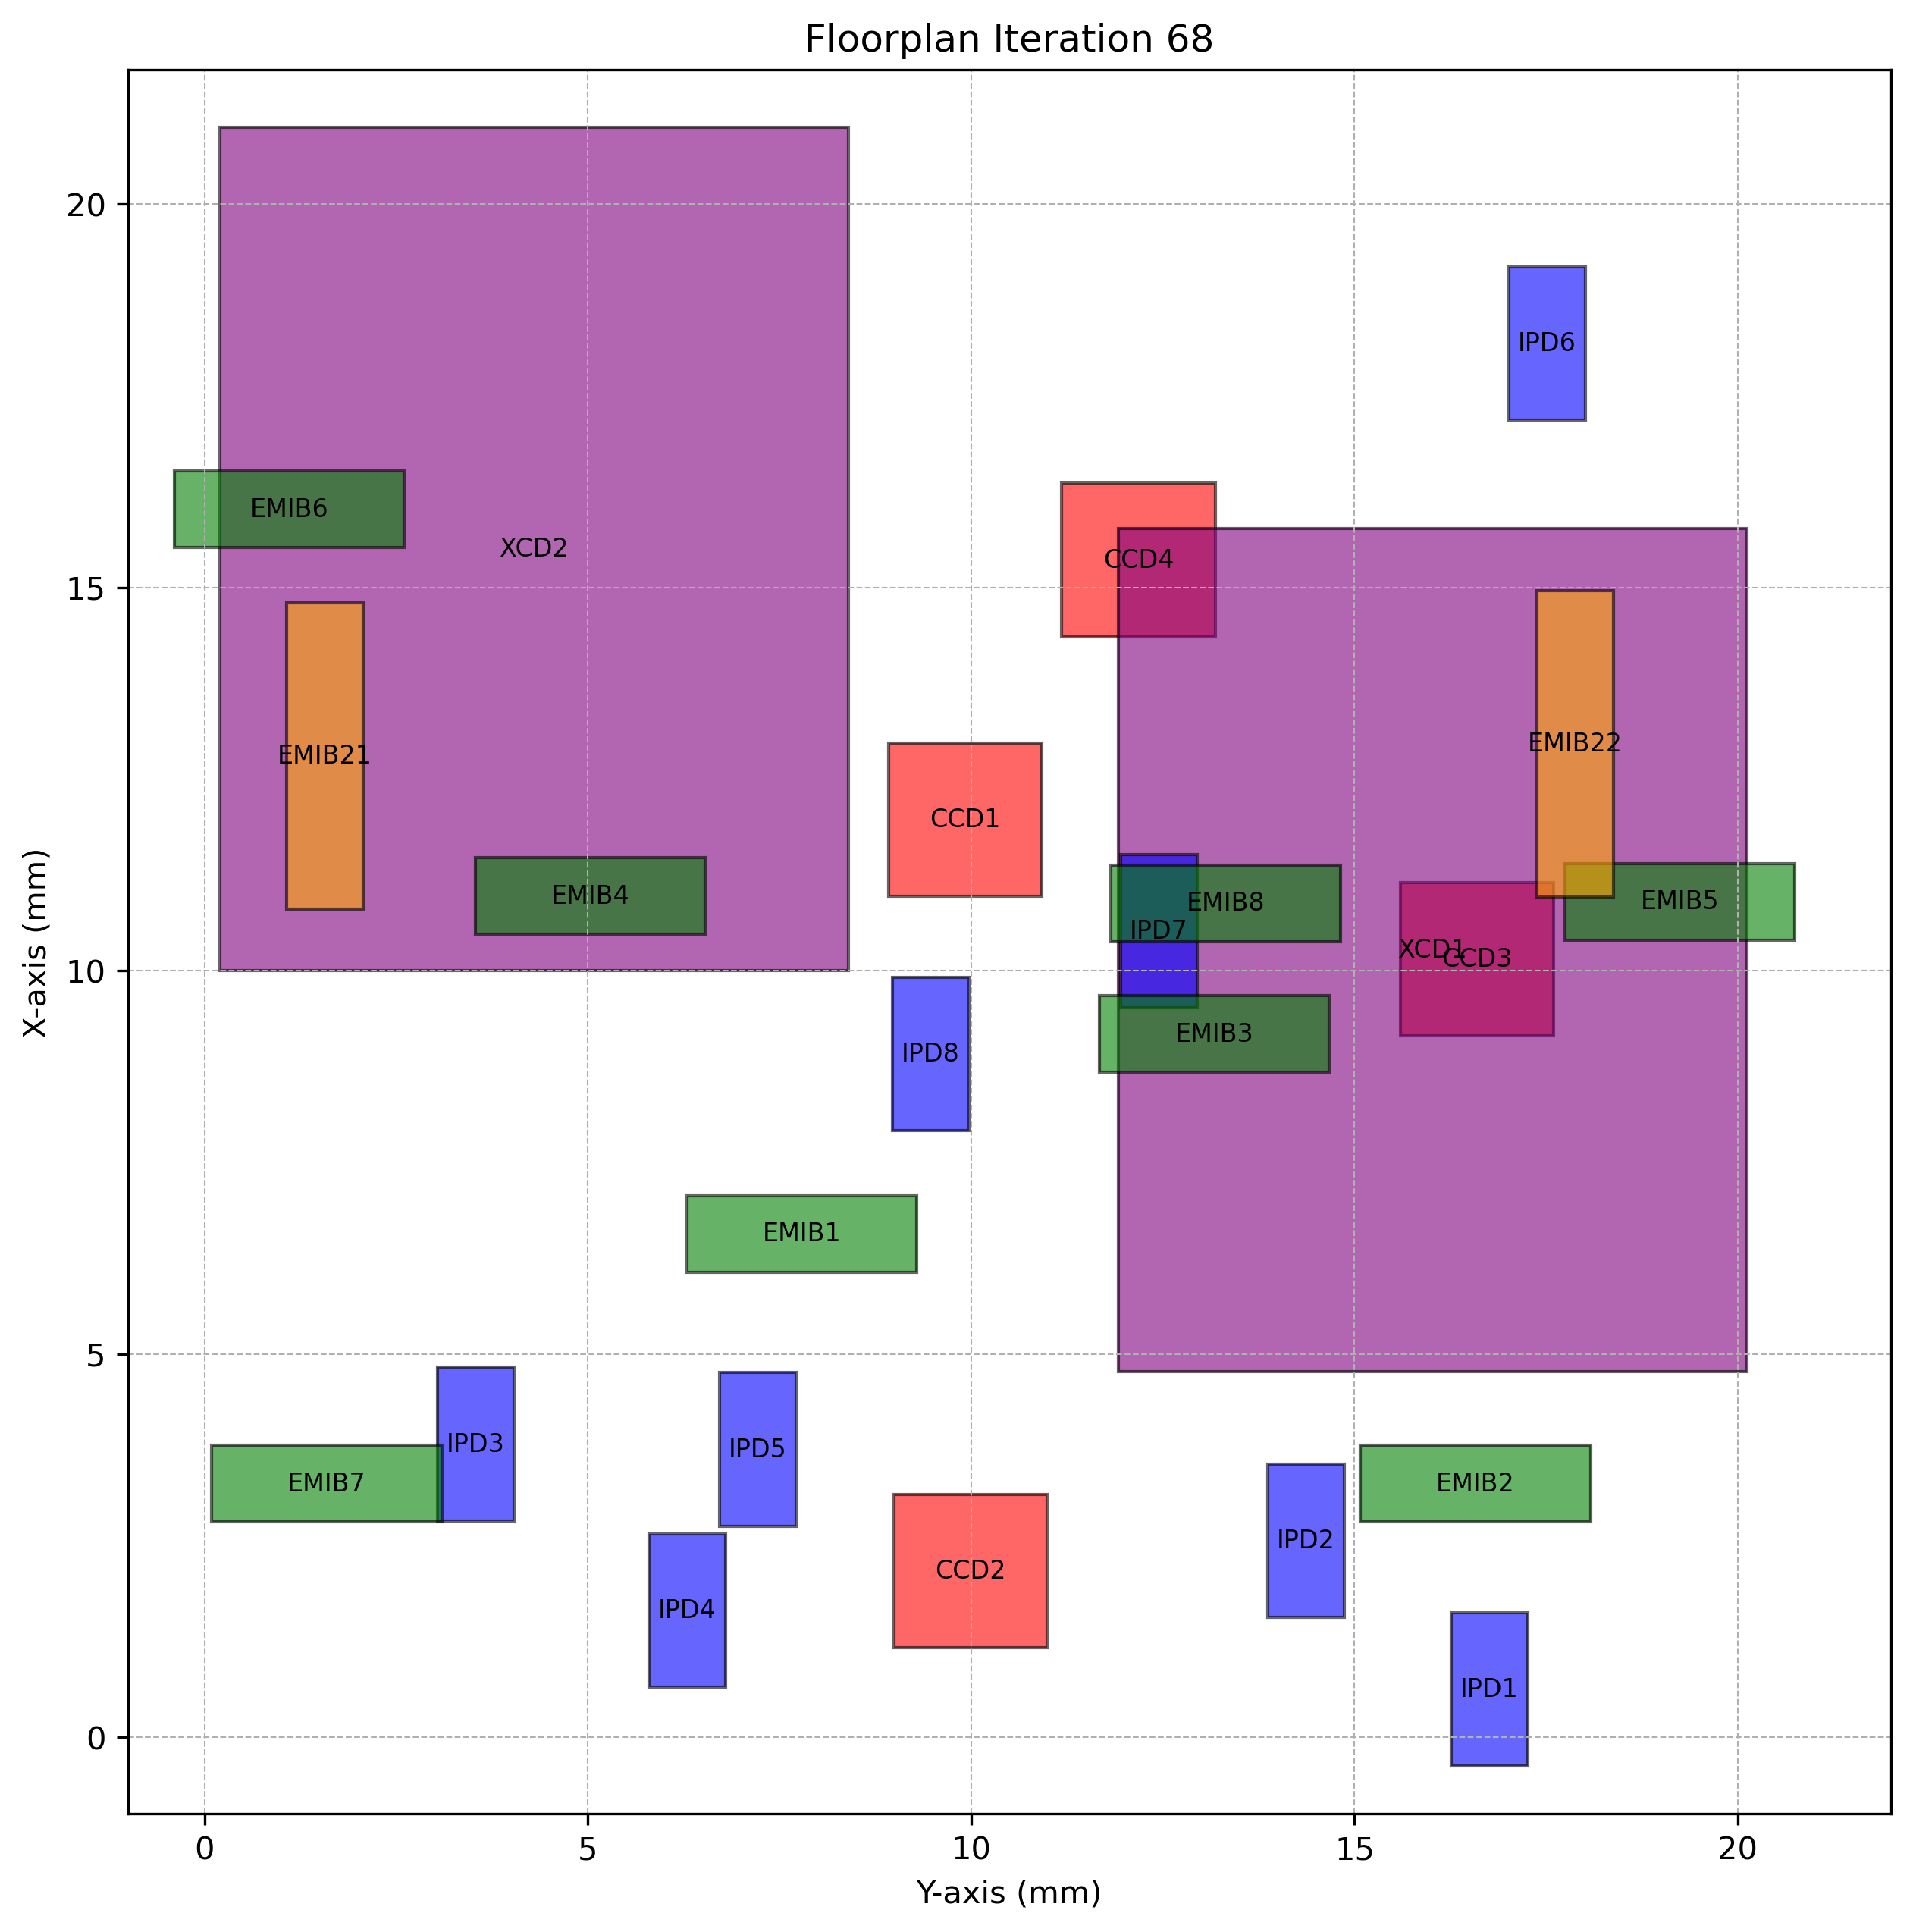

Source data for this figure (header and first rows):
Chiplet_Type, Chiplet_Name, X_Position, Y_Position, Z_Position, Length, Breadth, Rotated
CCD, CCD1, 10.97, 8.92, 2, 2, 2.0, True
CCD, CCD2, 1.164, 8.99, 2, 2, 2.0, True
CCD, CCD3, 9.149, 15.59, 2, 2, 2.0, True
CCD, CCD4, 14.36, 11.18, 2, 2, 2.0, True
XCD, XCD1, 4.766, 11.91, 2, 11, 8.2, True
XCD, XCD2, 9.997, 0.1953, 2, 11, 8.2, True
IPD, IPD1, -0.3743, 16.26, 2, 2, 1.0, True
IPD, IPD2, 1.564, 13.86, 2, 2, 1.0, True
IPD, IPD3, 2.823, 3.032, 2, 2, 1.0, True
IPD, IPD4, 0.6486, 5.797, 2, 2, 1.0, True
IPD, IPD5, 2.754, 6.717, 2, 2, 1.0, True
IPD, IPD6, 17.18, 17.01, 2, 2, 1.0, True
IPD, IPD7, 9.514, 11.95, 2, 2, 1.0, True
IPD, IPD8, 7.91, 8.971, 2, 2, 1.0, True
EMIB, EMIB1, 6.065, 6.292, 1, 1, 3.0, False
EMIB, EMIB2, 2.806, 15.08, 1, 1, 3.0, False
EMIB, EMIB3, 8.671, 11.67, 1, 1, 3.0, False
EMIB, EMIB4, 10.48, 3.528, 1, 1, 3.0, False
EMIB, EMIB5, 10.4, 17.75, 1, 1, 3.0, False
EMIB, EMIB6, 15.52, -0.3986, 1, 1, 3.0, False
EMIB, EMIB7, 2.806, 0.09284, 1, 1, 3.0, False
EMIB, EMIB8, 10.38, 11.82, 1, 1, 3.0, False
EMIB2, EMIB21, 10.8, 1.068, 1, 4, 1.0, True
EMIB2, EMIB22, 10.96, 17.38, 1, 4, 1.0, True
